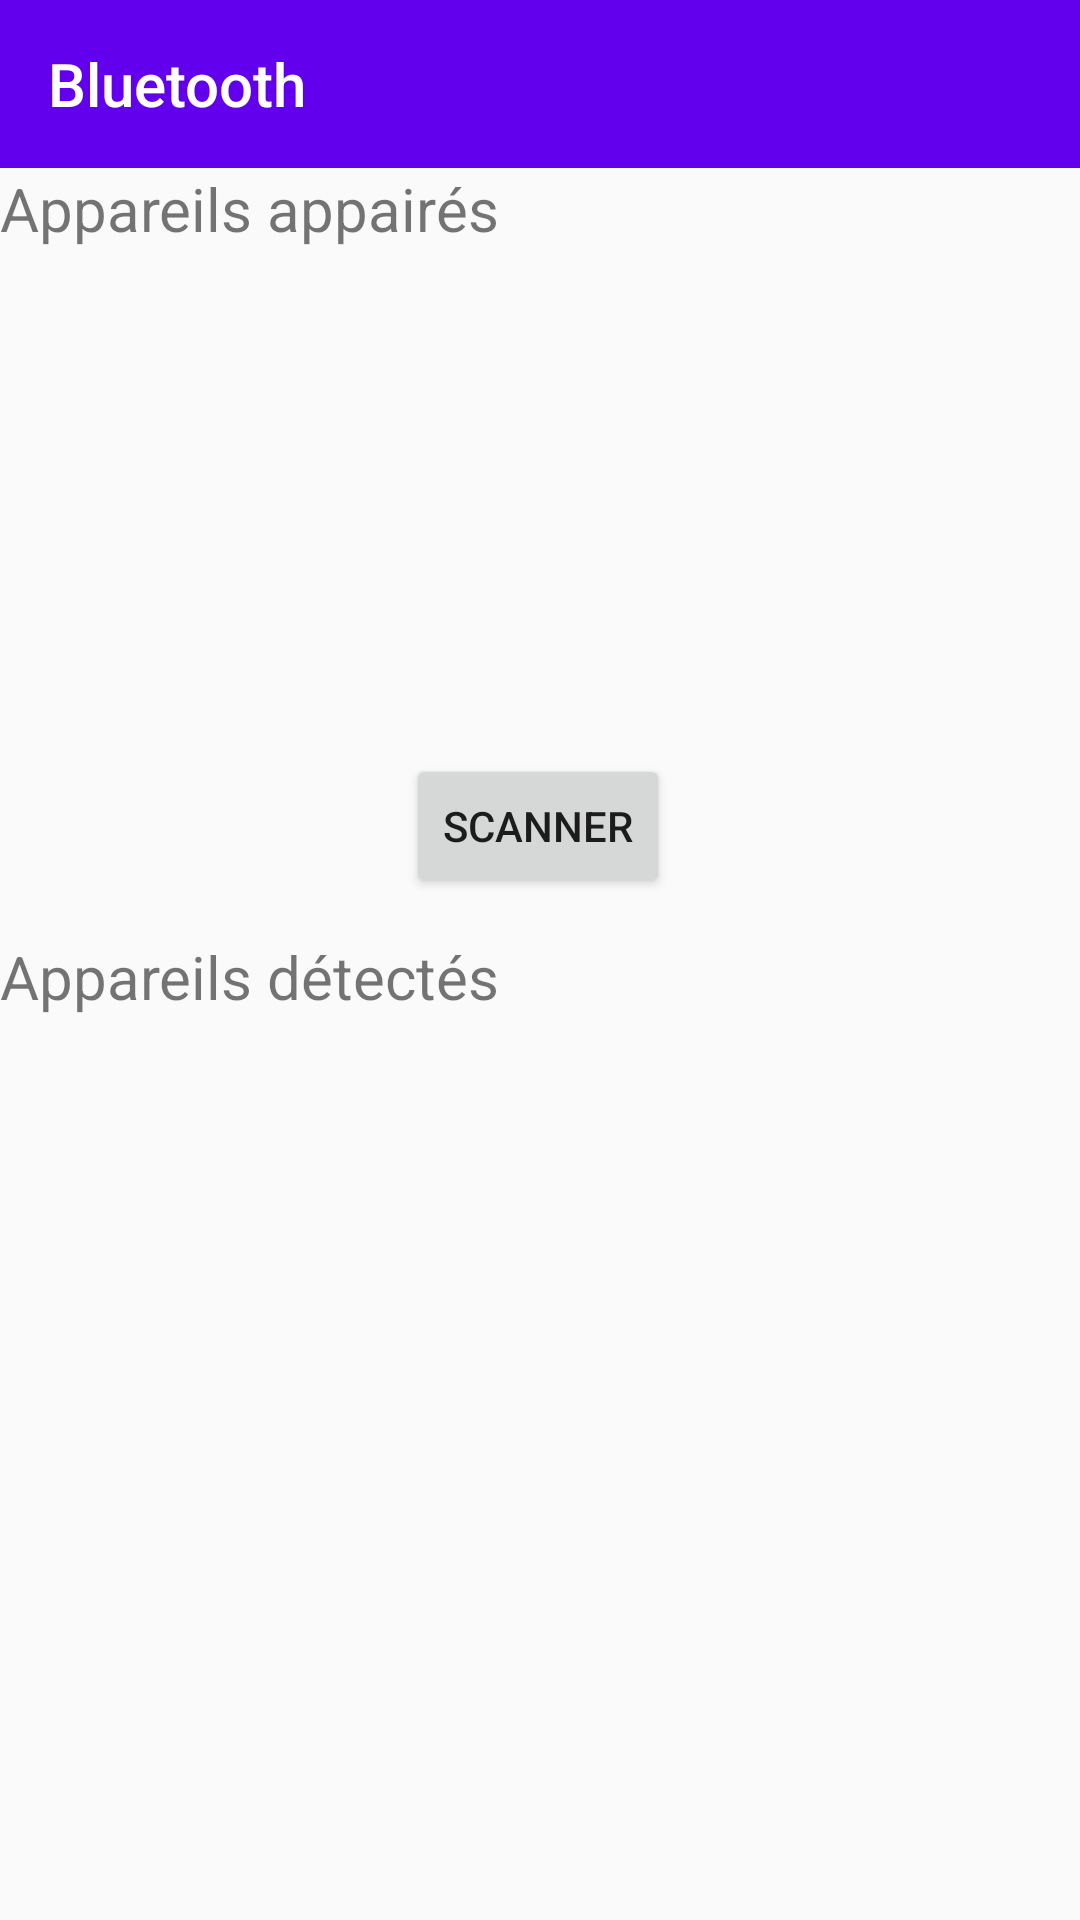

Android layout source for this screen:
<!-- AndroidManifest.xml: application theme AppTheme -->
<!-- res/layout/activity_bt_connect2.xml -->
<?xml version="1.0" encoding="utf-8"?>
<androidx.constraintlayout.widget.ConstraintLayout xmlns:android="http://schemas.android.com/apk/res/android"
    xmlns:app="http://schemas.android.com/apk/res-auto"
    xmlns:tools="http://schemas.android.com/tools"
    android:layout_width="match_parent"
    android:layout_height="match_parent"
    tools:context=".BTConnectActivity">


    <TextView
        android:id="@+id/textView"
        android:layout_width="match_parent"
        android:layout_height="60dp"
        android:text="Appareils appairés"
        android:textSize="20dp"
        app:layout_constraintBottom_toTopOf="@id/appaired_list"
        app:layout_constraintLeft_toLeftOf="parent"
        app:layout_constraintTop_toBottomOf="@+id/toolbar" />

    <ListView
        android:id="@+id/appaired_list"
        android:layout_width="match_parent"
        android:layout_height="116dp"
        android:layout_marginTop="4dp"
        app:layout_constraintLeft_toLeftOf="parent"
        app:layout_constraintTop_toBottomOf="@id/textView" />

    <ListView
        android:id="@+id/discovered_list"
        android:layout_width="match_parent"
        android:layout_height="wrap_content"
        android:layout_marginTop="16dp"
        app:layout_constraintLeft_toLeftOf="parent"
        app:layout_constraintTop_toBottomOf="@id/textView3" />

    <TextView
        android:id="@+id/textView3"
        android:layout_width="match_parent"
        android:layout_height="wrap_content"
        android:layout_marginTop="76dp"
        android:text="Appareils détectés"
        android:textSize="20dp"
        app:layout_constraintLeft_toLeftOf="parent"
        app:layout_constraintTop_toBottomOf="@id/appaired_list" />

    <Button
        android:id="@+id/scan_button"
        android:layout_width="wrap_content"
        android:layout_height="wrap_content"
        android:text="Scanner"


        app:layout_constraintBottom_toTopOf="@+id/textView3"
        app:layout_constraintEnd_toEndOf="parent"
        app:layout_constraintHorizontal_bias="0.498"
        app:layout_constraintStart_toStartOf="parent"
        app:layout_constraintTop_toBottomOf="@+id/appaired_list"
        app:layout_constraintVertical_bias="0.55" />

    <androidx.appcompat.widget.Toolbar
        android:id="@+id/toolbar"
        app:title="Bluetooth"
        android:layout_width="match_parent"
        android:layout_height="wrap_content"
        android:background="?attr/colorPrimary"
        android:minHeight="?attr/actionBarSize"
        android:theme="?attr/actionBarTheme"
        app:layout_constraintEnd_toEndOf="parent"
        app:layout_constraintStart_toStartOf="parent"
        app:layout_constraintTop_toTopOf="parent" />

    <ProgressBar
        android:id="@+id/progressBar"
        style="?android:attr/progressBarStyle"
        android:layout_width="wrap_content"
        android:layout_height="wrap_content"
        android:layout_marginBottom="4dp"
        app:layout_constraintBottom_toBottomOf="@+id/toolbar"
        app:layout_constraintEnd_toEndOf="@+id/toolbar"
        app:layout_constraintTop_toTopOf="parent" />

</androidx.constraintlayout.widget.ConstraintLayout>
<!-- resources referenced by this layout -->
<resources>
  <style name="AppTheme" parent="Theme.AppCompat.Light.DarkActionBar">
          
          <item name="colorPrimary">@color/design_default_color_primary</item>
          <item name="colorPrimaryDark">@color/black</item>
          <item name="colorAccent">@color/grey</item>
      </style>
  <!-- not gathered from this repository: default colours our renderer supplied (Android Studio template values) -->
  <color name="black">#FF000000</color>
</resources>
